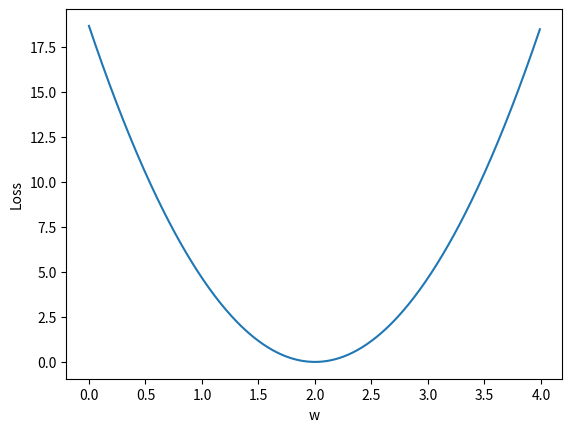

Write the Python code that produced this figure.
"""
============================
# -*- coding: utf-8 -*-
# Time    : 2022/10/11 16:31
# Author  : Qisx
# FileName: LinearModel.py
# Software: PyCharm
===========================
"""
import matplotlib.pyplot as plt
import numpy as np


def loss(y_train: float, y_predict: float):
    """
    :param y_train: 实际值
    :param y_predict: 预测值
    :return: 误差的平方和
    """
    return pow((y_predict - y_train), 2)


def main():
    # 前推线性模型，w为权重
    ForwardModel = lambda x: x * w
    #
    x_train = [1.0, 2.0, 3.0]
    y_train = [2.0, 4.0, 6.0]

    g_w_list = []
    g_mse_list = []

    # 穷举法寻找w的最优解
    for w in np.arange(0, 4, 0.01):
        print('w=', w)
        loss_sum = 0
        for x_test, y_test in zip(x_train, y_train):
            y_predict_test = ForwardModel(x_test)
            loss_test = loss(y_test, y_predict_test)
            loss_sum = loss_sum + loss_test
            print('\t', x_train, y_train, x_test, y_predict_test)
        # 当误差下雨特定值是退出穷举
        # if loss_sum<1e-16:
        #     break
        print('MSE=', loss_sum)
        g_w_list.append(w)
        g_mse_list.append(loss_sum / 3)

    plt.figure()
    plt.plot(g_w_list, g_mse_list)
    plt.ylabel('Loss')
    plt.xlabel("w")
    plt.show()


if __name__ == '__main__':
    main()
